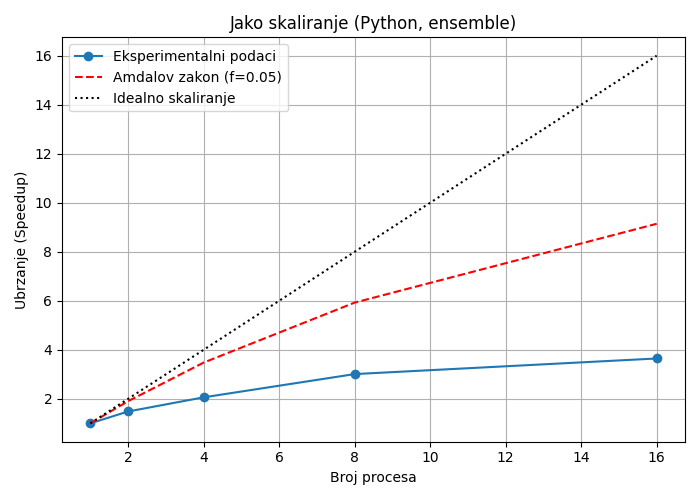

Source data for this figure (header and first rows):
nproc, mean_time, std_dev, speedup, amdahl, ideal
1, 9.575, 0.1039, 1.0, 1.0, 1
2, 6.451, 0.274, 1.484, 1.905, 2
4, 4.646, 0.1572, 2.061, 3.478, 4
8, 3.181, 0.04978, 3.01, 5.926, 8
16, 2.626, 0.05642, 3.646, 9.143, 16
